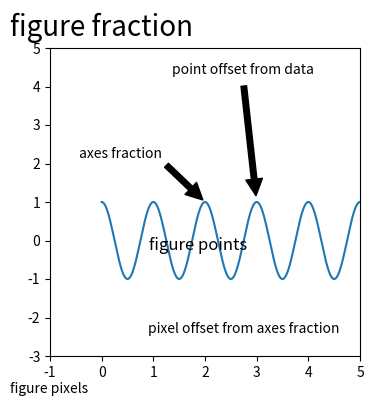

This figure's Python source:
import numpy as np
import matplotlib.pyplot as plt

# Create our figure and data we'll use for plotting
fig, ax = plt.subplots(figsize=(4, 4))

t = np.arange(0.0, 5.0, 0.01)
s = np.cos(2*np.pi*t)

# Plot a line and add some simple annotations
line, = ax.plot(t, s)
ax.annotate('figure pixels',
            xy=(10, 10), xycoords='figure pixels')
ax.annotate('figure points',
            xy=(107, 110), xycoords='figure points',
            fontsize=12)
ax.annotate('figure fraction',
            xy=(.025, .975), xycoords='figure fraction',
            horizontalalignment='left', verticalalignment='top',
            fontsize=20)

# The following examples show off how these arrows are drawn.

ax.annotate('point offset from data',
            xy=(3, 1), xycoords='data',
            xytext=(-10, 90), textcoords='offset points',
            arrowprops=dict(facecolor='black', shrink=0.05),
            horizontalalignment='center', verticalalignment='bottom')

ax.annotate('axes fraction',
            xy=(2, 1), xycoords='data',
            xytext=(0.36, 0.68), textcoords='axes fraction',
            arrowprops=dict(facecolor='black', shrink=0.05),
            horizontalalignment='right', verticalalignment='top')

# You may also use negative points or pixels to specify from (right, top).
# E.g., (-10, 10) is 10 points to the left of the right side of the axes and 10
# points above the bottom

ax.annotate('pixel offset from axes fraction',
            xy=(1, 0), xycoords='axes fraction',
            xytext=(-20, 20), textcoords='offset pixels',
            horizontalalignment='right',
            verticalalignment='bottom')

ax.set(xlim=(-1, 5), ylim=(-3, 5))

plt.show()